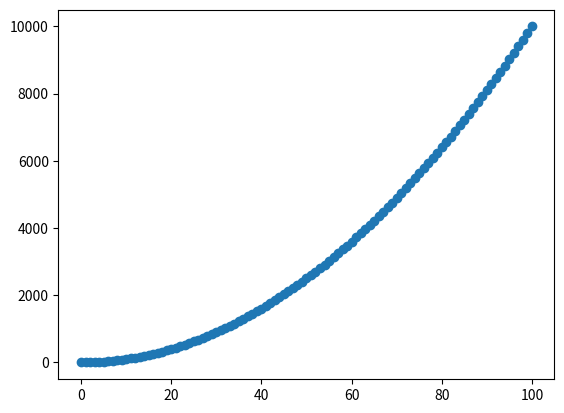

Write Python code to recreate this figure.
import numpy as np
import matplotlib.pyplot as plt
x = np.linspace(0,100,101)
y = x**2
plt.scatter(x,y)
plt.show()
